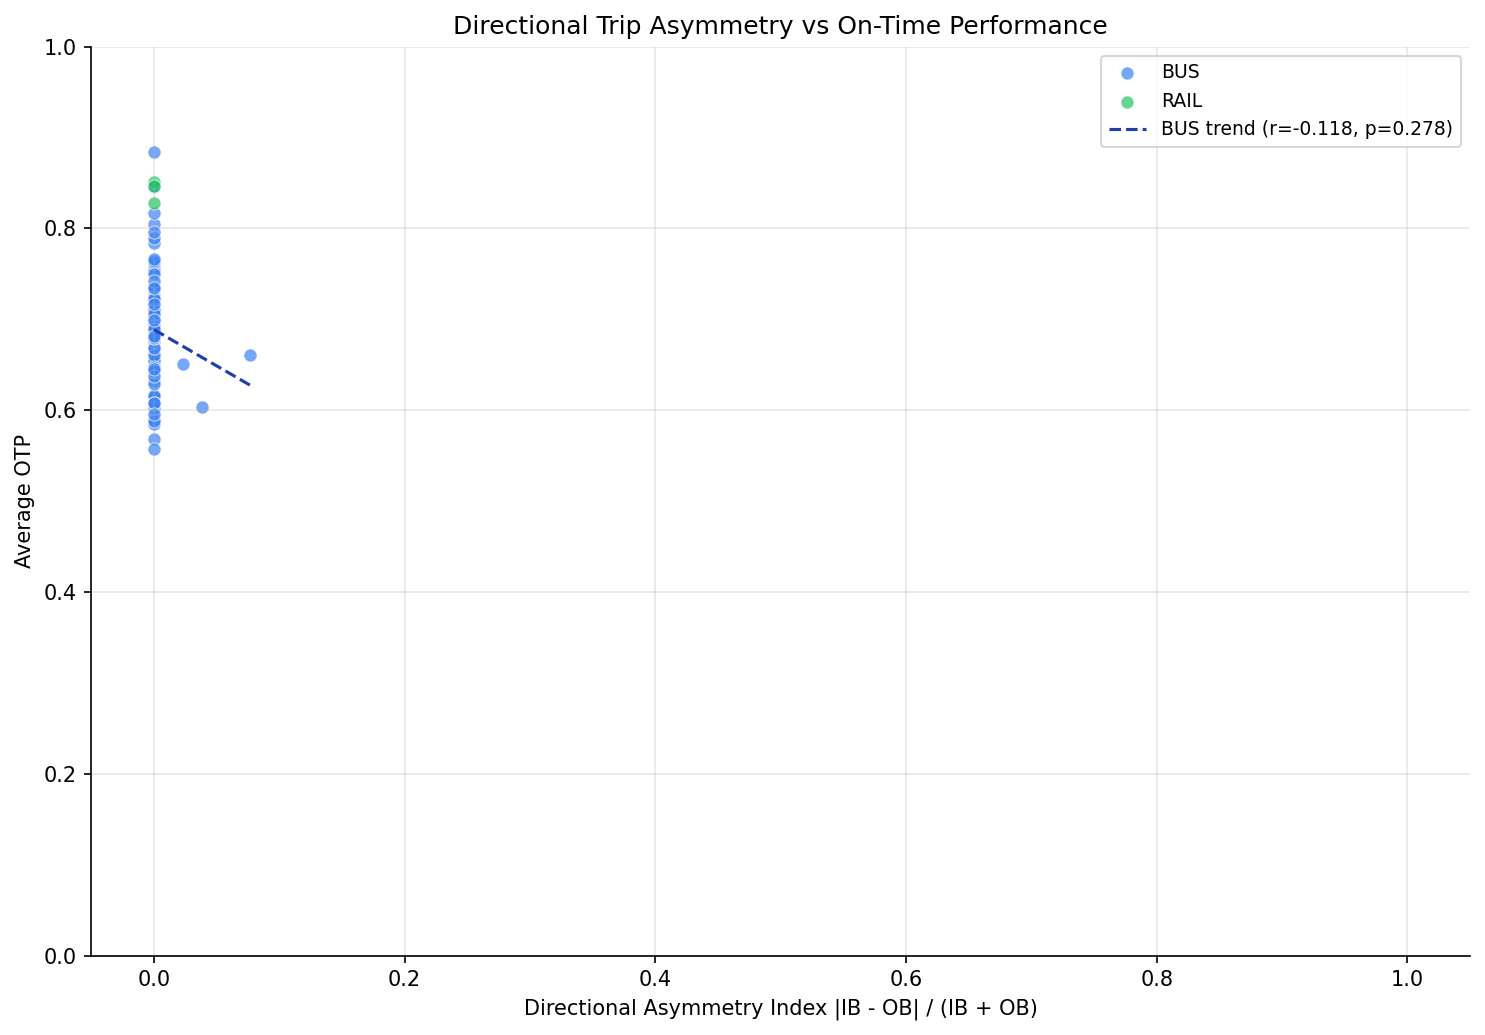

The data file committed next to this chart (first rows):
route_id, ib_trips_wd, ob_trips_wd, total_trips, asymmetry_index, route_name, mode, avg_otp, months
19L, 7, 6, 13, 0.07692, EMSWORTH LIMITED, BUS, 0.6603, 83
67, 27, 25, 52, 0.03846, MONROEVILLE, BUS, 0.6036, 82
29, 22, 21, 43, 0.02326, ROBINSON, BUS, 0.651, 81
1, 33, 33, 66, 0.0, FREEPORT ROAD, BUS, 0.6165, 82
12, 25, 25, 50, 0.0, MCKNIGHT, BUS, 0.6546, 83
13, 39, 39, 78, 0.0, BELLEVUE, BUS, 0.7127, 83
14, 24, 24, 48, 0.0, OHIO VALLEY, BUS, 0.7564, 83
15, 35, 35, 70, 0.0, CHARLES, BUS, 0.6856, 83
16, 55, 55, 110, 0.0, BRIGHTON, BUS, 0.7138, 83
17, 33, 33, 66, 0.0, SHADELAND, BUS, 0.6684, 82
18, 12, 12, 24, 0.0, MANCHESTER, BUS, 0.8841, 83
2, 18, 18, 36, 0.0, MOUNT ROYAL, BUS, 0.6322, 82
20, 18, 18, 36, 0.0, KENNEDY, BUS, 0.6985, 82
21, 30, 30, 60, 0.0, CORAOPOLIS, BUS, 0.7361, 83
22, 26, 26, 52, 0.0, MCCOY, BUS, 0.7232, 81
24, 31, 31, 62, 0.0, WEST PARK, BUS, 0.6971, 81
26, 31, 31, 62, 0.0, CHARTIERS, BUS, 0.8044, 80
27, 30, 30, 60, 0.0, FAIRYWOOD, BUS, 0.7844, 81
28X, 34, 34, 68, 0.0, AIRPORT FLYER, BUS, 0.6166, 83
31, 28, 28, 56, 0.0, BRIDGEVILLE, BUS, 0.6749, 81
36, 20, 20, 40, 0.0, BANKSVILLE, BUS, 0.7328, 80
38, 30, 30, 60, 0.0, GREEN TREE, BUS, 0.7139, 81
39, 41, 41, 82, 0.0, BROOKLINE, BUS, 0.7894, 81
4, 22, 22, 44, 0.0, TROY HILL, BUS, 0.7533, 83
40, 28, 28, 56, 0.0, MOUNT WASHINGTON, BUS, 0.7615, 80
41, 22, 22, 44, 0.0, BOWER HILL, BUS, 0.7638, 80
43, 18, 18, 36, 0.0, BAILEY, BUS, 0.7954, 80
44, 22, 22, 44, 0.0, VIA KNOXVILLE, BUS, 0.7265, 80
48, 38, 38, 76, 0.0, ARLINGTON, BUS, 0.7499, 83
51, 103, 103, 206, 0.0, CARRICK, BUS, 0.7007, 83
51L, 7, 7, 14, 0.0, CARRICK LIMITED, BUS, 0.7352, 83
52L, 8, 8, 16, 0.0, HOMEVILLE LIMITED, BUS, 0.675, 83
53L, 19, 19, 38, 0.0, HOMESTEAD PARK LIMITED, BUS, 0.6501, 82
54, 53, 53, 106, 0.0, NORTH SIDE-OAKLAND-SOUTH SIDE, BUS, 0.6672, 83
55, 18, 18, 36, 0.0, GLASSPORT, BUS, 0.7122, 82
56, 25, 25, 50, 0.0, LINCOLN PLACE, BUS, 0.6623, 83
57, 23, 23, 46, 0.0, HAZELWOOD, BUS, 0.6616, 83
58, 20, 20, 40, 0.0, GREENFIELD, BUS, 0.6076, 83
59, 26, 26, 52, 0.0, MON VALLEY, BUS, 0.6898, 83
6, 35, 35, 70, 0.0, SPRING HILL, BUS, 0.7248, 83
61A, 60, 60, 120, 0.0, NORTH BRADDOCK, BUS, 0.59, 83
61B, 61, 61, 122, 0.0, BRADDOCK-SWISSVALE, BUS, 0.5842, 83
61C, 61, 61, 122, 0.0, MCKEESPORT-HOMESTEAD, BUS, 0.5678, 83
61D, 60, 60, 120, 0.0, MURRAY, BUS, 0.6679, 83
64, 37, 37, 74, 0.0, LAWRENCEVILLE - WATERFRONT, BUS, 0.6806, 82
65, 8, 8, 16, 0.0, SQUIRREL HILL, BUS, 0.6151, 81
69, 25, 25, 50, 0.0, TRAFFORD, BUS, 0.6027, 82
7, 6, 6, 12, 0.0, SPRING GARDEN, BUS, 0.7075, 83
71, 6, 6, 12, 0.0, EDGEWOOD TOWN CENTER, BUS, 0.7088, 83
71A, 63, 63, 126, 0.0, NEGLEY, BUS, 0.6447, 83
71B, 63, 63, 126, 0.0, HIGHLAND PARK, BUS, 0.5879, 83
71C, 62, 62, 124, 0.0, POINT BREEZE, BUS, 0.6081, 83
71D, 59, 59, 118, 0.0, HAMILTON, BUS, 0.656, 82
74, 25, 25, 50, 0.0, HOMEWOOD-SQUIRREL HILL, BUS, 0.6572, 82
75, 47, 47, 94, 0.0, ELLSWORTH, BUS, 0.6882, 83
77, 25, 25, 50, 0.0, PENN HILLS, BUS, 0.5577, 83
79, 25, 25, 50, 0.0, EAST HILLS, BUS, 0.7099, 82
8, 53, 53, 106, 0.0, PERRYSVILLE, BUS, 0.7659, 83
81, 29, 29, 58, 0.0, OAK HILL, BUS, 0.6691, 83
82, 58, 58, 116, 0.0, LINCOLN, BUS, 0.6079, 82
... 30 more rows
